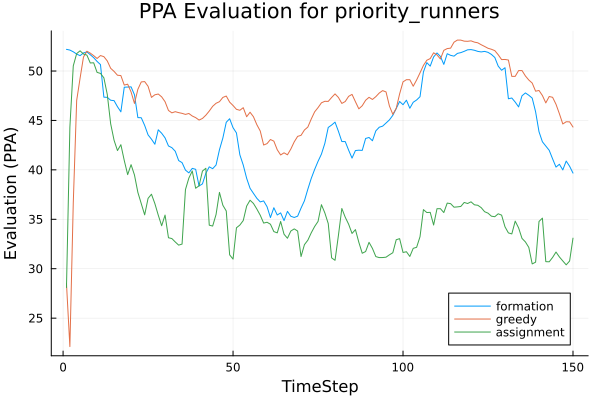

The table this chart was drawn from, first rows:
t, greedy, assignment, formation
1, 28.5, 28.1, 52.19
2, 22.12, 44.31, 52.12
3, 36.66, 50.52, 51.94
4, 47.03, 51.77, 51.71
5, 49.27, 52.04, 51.55
6, 51.41, 51.72, 51.83
7, 52, 51.61, 51.94
8, 51.81, 50.81, 51.65
9, 51.56, 50.83, 51.35
10, 51.27, 49.86, 50.97
11, 51.56, 49.76, 50.65
12, 51.45, 49.31, 47.35
13, 51.02, 47.63, 47.34
14, 50.27, 44.66, 47.04
15, 49.96, 42.99, 47
16, 49.57, 41.95, 46.39
17, 49.54, 42.55, 45.87
18, 48.58, 40.95, 48.36
19, 48.67, 39.52, 48.38
20, 47.88, 40.53, 48.4
21, 46.72, 39.48, 47.6
22, 48.15, 37.72, 45.29
23, 48.9, 36.58, 45.27
24, 48.93, 35.45, 44.5
25, 48.46, 37.12, 43.54
26, 47.33, 37.54, 43.1
27, 47.6, 36.59, 42.59
28, 47.67, 35.42, 44.05
29, 47.39, 34.35, 43.7
30, 46.89, 35.43, 43.23
31, 46.01, 33.13, 42.42
32, 45.77, 33.05, 42.25
33, 45.89, 32.71, 41.88
34, 45.79, 32.39, 40.94
35, 45.72, 32.49, 40.73
36, 45.61, 38, 39.98
37, 45.7, 39.17, 39.69
38, 45.45, 39.88, 40.15
39, 45.28, 38.14, 40.06
40, 45.04, 38.39, 38.37
41, 45.2, 39.88, 38.58
42, 45.53, 40.16, 39.65
43, 45.95, 34.4, 40.31
44, 46.43, 34.31, 40.12
45, 46.74, 35.48, 40.49
46, 46.9, 37.72, 42.03
47, 47.33, 36.42, 43.22
48, 47.47, 35.84, 44.81
49, 46.85, 31.4, 45.17
50, 46.51, 30.97, 44.27
51, 46.12, 34.14, 43.74
52, 46.03, 34.41, 41.52
53, 46.29, 34.87, 40.49
54, 45.37, 36.34, 39.15
55, 45.83, 36.93, 38.14
56, 45.37, 36.6, 37.62
57, 44.57, 36.04, 37.12
58, 43.93, 35.41, 36.76
59, 42.51, 34.62, 36.86
60, 42.65, 34.7, 36.27
... 90 more rows
